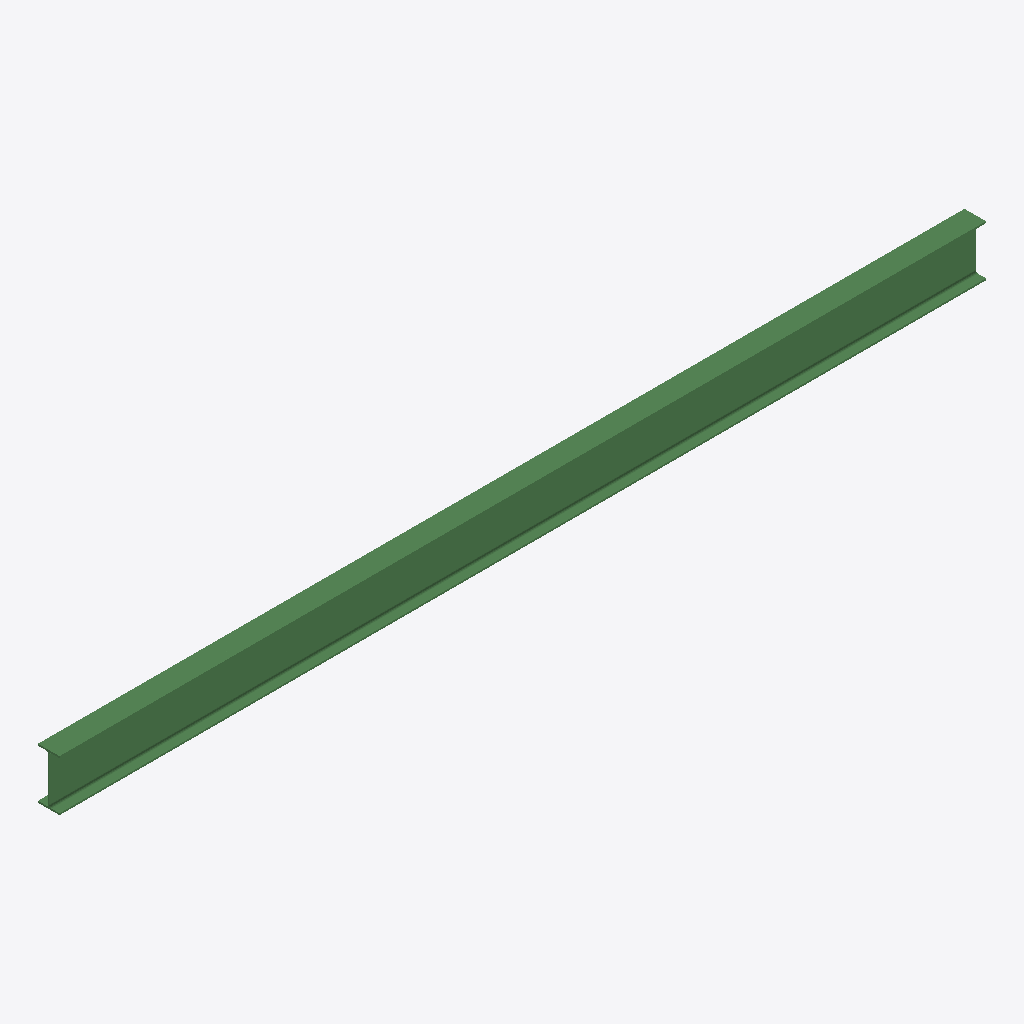
Isometric view of an IFC building model (IFC-SPF (STEP), schema IFC2X3, length unit millimetre), seen from the south-west, elements coloured by IFC class: 1 beam (green).
Extent 8.2 m × 0.2 m × 0.5 m (x, y, z). Storeys (1): Undefined at 0.00 m. Elements (1): 1 IfcBeam.

HEADER;
FILE_DESCRIPTION(('ViewDefinition[AISC_Steel_Detailing]','Option [BaseQuantities:Off]','Option [GridExport:On]','Option [Assemblies:Off]','Option [Bolts:On]','Option [Rebars:On]','Option [PourObjects:Off]','Option [Welds:On]','Option [SurfaceTreatments:On]','Option [LocationBy:0]','Option [ViewColors:Off]','Option [SectionedSpine:Off]','[2 more]'),'2;1');
FILE_NAME('b_329_Qty_1.ifc','2026-05-16T11:53:13',('GIOVANNIPC\\gcorrea'),('Structural Designer'),'IFC Database version: Work','Tekla Structures 2020 Service Pack 5, IFC Export','');
FILE_SCHEMA(('IFC2X3'));
ENDSEC;
DATA;
#37=IFCPROJECT('2G7ZFDNE16yBDU14FA92Me',#5,'Proyecto',$,$,$,$,(#11),#36);
#39=IFCSITE('2xvEzEinjBTea80yOTcujY',#5,'Obra',$,$,#38,$,$,.ELEMENT.,$,$,$,$,$);
#41=IFCBUILDING('1IXb3JWrzFCBQ4BDaImQLX',#5,'Undefined',$,$,#40,$,$,.ELEMENT.,$,$,$);
#43=IFCBUILDINGSTOREY('29hdEUCErFze9E_VIAceOd',#5,'Undefined',$,$,#42,$,$,.ELEMENT.,0.0);
#59=IFCBEAM('0L5GV11T94kh0MhUIutUc7',#44,'BEAM','IPE450','IPE450',#47,#58,'ID151507c1-05d2-44ba-b016-ade4b8dde987');
ENDSEC;
